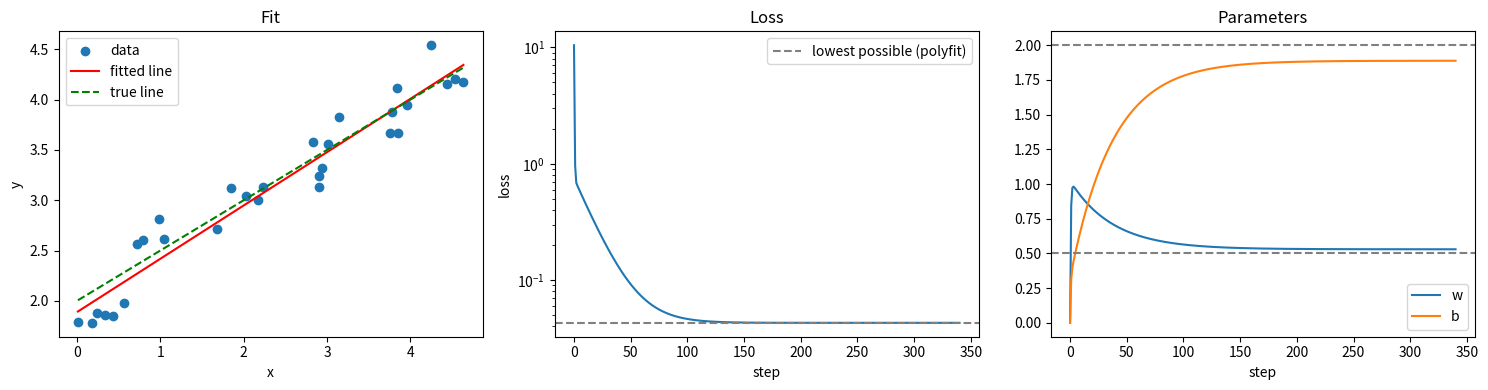

This chart was generated by the following Python code:
import numpy as np
import matplotlib.pyplot as plt


# Generate random data with noise, so that data doesn't form a perfectly straight line
def make_data(n=30, true_w = 0.5, true_b = 2.0, std = 0.3,):
    xvals = np.random.uniform(0, 5, size=n)
    noise = np.random.normal(0, std, size=n)
    yvals = ((true_w*xvals)+true_b+noise)
    return xvals, yvals

# Generates predictions for "y" based on current w, b.
def predict(w, b, x):
    return ((w*x)+b)

# Finds the mean squared error for current w, b against all data points. 
# Not actually needed for training, (as shown in the derivation pdf) 
# but useful for interesting plots at the end of training
def loss(w, b, x, y):
    predcited = predict(w, b, x)
    error = predcited - y
    return np.mean(error**2)


# Finds the current gradients of w, b with respect to loss function. 
# (Applied partial derivative expression as shown in derivation pdf)
def gradients(w, b, x, y):
    wgrad = 2*(np.mean(x*(predict(w, b, x)-y)))
    bgrad = 2*(np.mean(predict(w, b, x)-y))
    return wgrad, bgrad


# The actual training loop
# Lots of this function is obsolete for finding actual values, such as "history" but is useful for plots
# Can experiment with different learning rates
# Follows the standard gradient descent update formula as shown in derivations pdf
def train(x, y, learning_rate = 0.05):
    w = 0.0
    b = 0.0
    steps = 0
    mingrad = 0.0001
    gradw = 1
    gradb = 1
    history = {"loss": [loss(w, b, x, y)], "w": [w], "b": [b]}
    while steps < 1000 and (abs(gradw) > mingrad or abs(gradb) > mingrad):
        gradw, gradb = gradients(w, b, x, y)
        w -= gradw*learning_rate
        b -= gradb*learning_rate
        steps += 1
        history["loss"].append(loss(w, b, x, y))
        history["w"].append(w)
        history["b"].append(b)
        if not (np.isfinite(w) and np.isfinite(b)):
            break
    return w, b, steps, history

# Plots 3 graphs of: 
# 1) data vs real line of best fit vs our fitted line
# 2) Shows our fitted loss vs the mathematical minimum loss calculated by np.polyfit
#    its possible for this because a simple line such as this can be mathematically solved
#    but the whole point of this code is to learn gradient descent, that is why I use gradient descent not polyfit.
# 3) How the parameters change over the total number of steps

def plots(w, b, x, y, history, true_w=0.5, true_b=2.0):
    fig, axes = plt.subplots(1, 3, figsize=(15, 4))
    xs = np.array([x.min(), x.max()])
    axes[0].scatter(x, y, label="data")
    axes[0].plot(xs, predict(w, b, xs), color="red", label="fitted line")
    axes[0].plot(xs, true_w * xs + true_b, "--", color="green", label="true line")
    axes[0].set_xlabel("x")
    axes[0].set_ylabel("y")
    axes[0].set_title("Fit")
    axes[0].legend()

    pw, pb = np.polyfit(x, y, 1)
    axes[1].plot(history["loss"])
    axes[1].axhline(loss(pw, pb, x, y), linestyle="--", color="gray", label="lowest possible (polyfit)")
    axes[1].set_yscale("log")
    axes[1].set_xlabel("step")
    axes[1].set_ylabel("loss")
    axes[1].set_title("Loss")
    axes[1].legend()

    axes[2].plot(history["w"], label="w")
    axes[2].plot(history["b"], label="b")
    axes[2].axhline(true_w, linestyle="--", color="gray")
    axes[2].axhline(true_b, linestyle="--", color="gray")
    axes[2].set_xlabel("step")
    axes[2].set_title("Parameters")
    axes[2].legend()

    plt.tight_layout()
    plt.show()


if __name__ == "__main__":
    xvals, yvals = make_data()
    w, b, steps, history = train(xvals, yvals)
    print(w, b, steps)
    print(np.polyfit(xvals, yvals, 1))
    plots(w, b, xvals, yvals, history)
